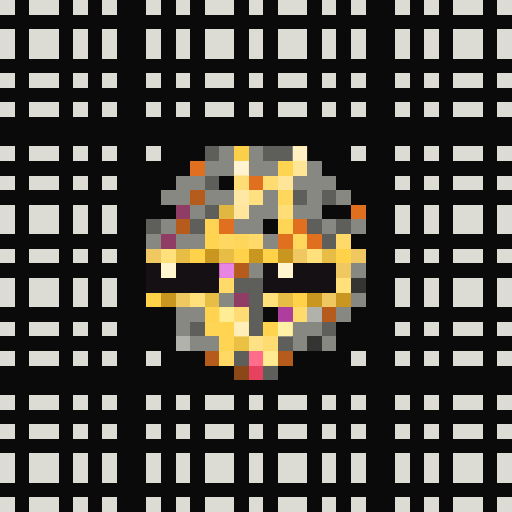
t = 0.00 s
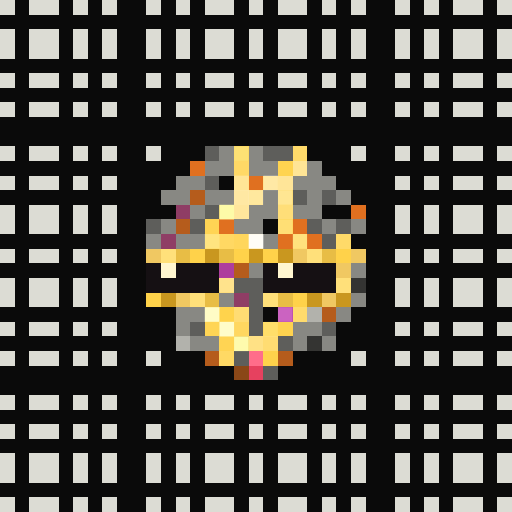
t = 0.81 s
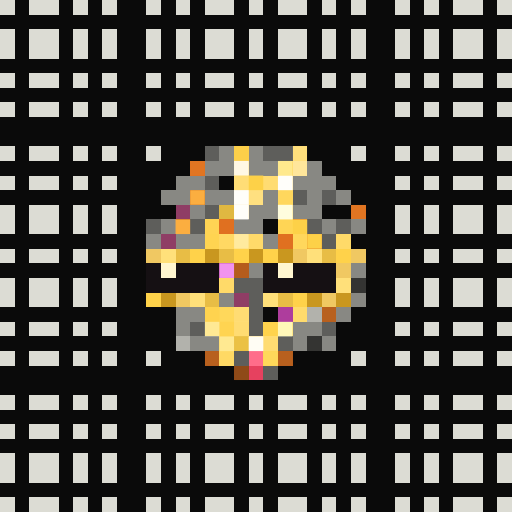
t = 1.63 s
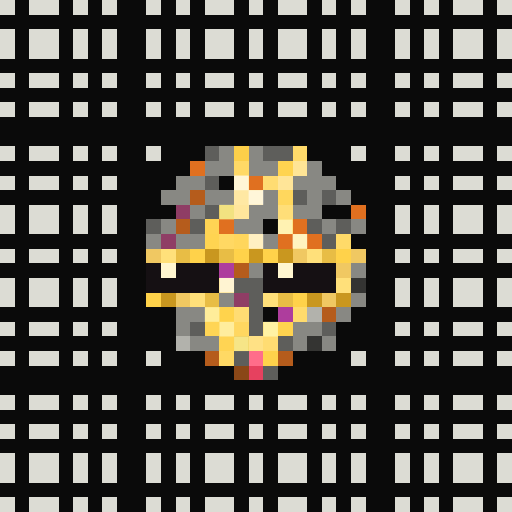
t = 2.44 s
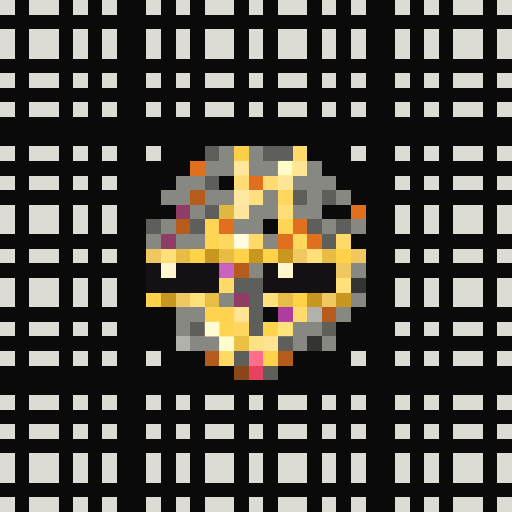
t = 3.25 s
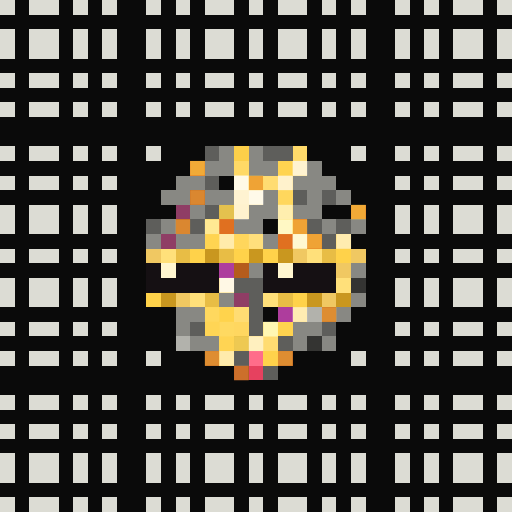
t = 4.07 s

The animated SVG that drew these frames (rendered in a browser with its animation timeline set to each time). Animation: 2 CSS @keyframes rules; one cycle of 4.88 s, repeats indefinitely.

<svg viewBox="0 0 35 35" shape-rendering="crispEdges" xmlns="http://www.w3.org/2000/svg"><style>@keyframes k0{0%{opacity:0}12.38%{opacity:.95}27.50%{opacity:0}100%{opacity:0}}@keyframes pop{0%,100%{opacity:0}18%{opacity:1}36%{opacity:0}}.a00{animation:k0 2.6s ease-in-out 0.00s infinite}.a01{animation:k0 2.6s ease-in-out -0.33s infinite}.a02{animation:k0 2.6s ease-in-out -0.65s infinite}.a03{animation:k0 2.6s ease-in-out -0.98s infinite}.a04{animation:k0 2.6s ease-in-out -1.30s infinite}.a05{animation:k0 2.6s ease-in-out -1.63s infinite}.a06{animation:k0 2.6s ease-in-out -1.95s infinite}.a07{animation:k0 2.6s ease-in-out -2.28s infinite}.a10{animation:pop 1.5s linear 0.00s infinite}.a11{animation:pop 1.5s linear -0.19s infinite}.a12{animation:pop 1.5s linear -0.38s infinite}.a13{animation:pop 1.5s linear -0.56s infinite}.a14{animation:pop 1.5s linear -0.75s infinite}.a15{animation:pop 1.5s linear -0.94s infinite}.a16{animation:pop 1.5s linear -1.13s infinite}.a17{animation:pop 1.5s linear -1.31s infinite}</style><rect width="35" height="35" fill="#0a0a0a"/><path fill="#dcdcd4" d="M0 0h1v1H0zM2 0h2v1H2zM5 0h1v1H5zM7 0h1v1H7zM10 0h1v1H10zM12 0h1v1H12zM14 0h2v1H14zM17 0h1v1H17zM19 0h2v1H19zM22 0h1v1H22zM24 0h1v1H24zM27 0h1v1H27zM29 0h1v1H29zM31 0h2v1H31zM34 0h1v1H34zM0 2h1v1H0zM2 2h2v1H2zM5 2h1v1H5zM7 2h1v1H7zM10 2h1v1H10zM12 2h1v1H12zM14 2h2v1H14zM17 2h1v1H17zM19 2h2v1H19zM22 2h1v1H22zM24 2h1v1H24zM27 2h1v1H27zM29 2h1v1H29zM31 2h2v1H31zM34 2h1v1H34zM0 3h1v1H0zM2 3h2v1H2zM5 3h1v1H5zM7 3h1v1H7zM10 3h1v1H10zM12 3h1v1H12zM14 3h2v1H14zM17 3h1v1H17zM19 3h2v1H19zM22 3h1v1H22zM24 3h1v1H24zM27 3h1v1H27zM29 3h1v1H29zM31 3h2v1H31zM34 3h1v1H34zM0 5h1v1H0zM2 5h2v1H2zM5 5h1v1H5zM7 5h1v1H7zM10 5h1v1H10zM12 5h1v1H12zM14 5h2v1H14zM17 5h1v1H17zM19 5h2v1H19zM22 5h1v1H22zM24 5h1v1H24zM27 5h1v1H27zM29 5h1v1H29zM31 5h2v1H31zM34 5h1v1H34zM0 7h1v1H0zM2 7h2v1H2zM5 7h1v1H5zM7 7h1v1H7zM10 7h1v1H10zM12 7h1v1H12zM14 7h2v1H14zM17 7h1v1H17zM19 7h2v1H19zM22 7h1v1H22zM24 7h1v1H24zM27 7h1v1H27zM29 7h1v1H29zM31 7h2v1H31zM34 7h1v1H34zM0 10h1v1H0zM2 10h2v1H2zM5 10h1v1H5zM7 10h1v1H7zM10 10h1v1H10zM24 10h1v1H24zM27 10h1v1H27zM29 10h1v1H29zM31 10h2v1H31zM34 10h1v1H34zM0 12h1v1H0zM2 12h2v1H2zM5 12h1v1H5zM7 12h1v1H7zM27 12h1v1H27zM29 12h1v1H29zM31 12h2v1H31zM34 12h1v1H34zM0 14h1v1H0zM2 14h2v1H2zM5 14h1v1H5zM7 14h1v1H7zM27 14h1v1H27zM29 14h1v1H29zM31 14h2v1H31zM34 14h1v1H34zM0 15h1v1H0zM2 15h2v1H2zM5 15h1v1H5zM7 15h1v1H7zM27 15h1v1H27zM29 15h1v1H29zM31 15h2v1H31zM34 15h1v1H34zM0 17h1v1H0zM2 17h2v1H2zM5 17h1v1H5zM7 17h1v1H7zM27 17h1v1H27zM29 17h1v1H29zM31 17h2v1H31zM34 17h1v1H34zM0 19h1v1H0zM2 19h2v1H2zM5 19h1v1H5zM7 19h1v1H7zM27 19h1v1H27zM29 19h1v1H29zM31 19h2v1H31zM34 19h1v1H34zM0 20h1v1H0zM2 20h2v1H2zM5 20h1v1H5zM7 20h1v1H7zM27 20h1v1H27zM29 20h1v1H29zM31 20h2v1H31zM34 20h1v1H34zM0 22h1v1H0zM2 22h2v1H2zM5 22h1v1H5zM7 22h1v1H7zM27 22h1v1H27zM29 22h1v1H29zM31 22h2v1H31zM34 22h1v1H34zM0 24h1v1H0zM2 24h2v1H2zM5 24h1v1H5zM7 24h1v1H7zM10 24h1v1H10zM24 24h1v1H24zM27 24h1v1H27zM29 24h1v1H29zM31 24h2v1H31zM34 24h1v1H34zM0 27h1v1H0zM2 27h2v1H2zM5 27h1v1H5zM7 27h1v1H7zM10 27h1v1H10zM12 27h1v1H12zM14 27h2v1H14zM17 27h1v1H17zM19 27h2v1H19zM22 27h1v1H22zM24 27h1v1H24zM27 27h1v1H27zM29 27h1v1H29zM31 27h2v1H31zM34 27h1v1H34zM0 29h1v1H0zM2 29h2v1H2zM5 29h1v1H5zM7 29h1v1H7zM10 29h1v1H10zM12 29h1v1H12zM14 29h2v1H14zM17 29h1v1H17zM19 29h2v1H19zM22 29h1v1H22zM24 29h1v1H24zM27 29h1v1H27zM29 29h1v1H29zM31 29h2v1H31zM34 29h1v1H34zM0 31h1v1H0zM2 31h2v1H2zM5 31h1v1H5zM7 31h1v1H7zM10 31h1v1H10zM12 31h1v1H12zM14 31h2v1H14zM17 31h1v1H17zM19 31h2v1H19zM22 31h1v1H22zM24 31h1v1H24zM27 31h1v1H27zM29 31h1v1H29zM31 31h2v1H31zM34 31h1v1H34zM0 32h1v1H0zM2 32h2v1H2zM5 32h1v1H5zM7 32h1v1H7zM10 32h1v1H10zM12 32h1v1H12zM14 32h2v1H14zM17 32h1v1H17zM19 32h2v1H19zM22 32h1v1H22zM24 32h1v1H24zM27 32h1v1H27zM29 32h1v1H29zM31 32h2v1H31zM34 32h1v1H34zM0 34h1v1H0zM2 34h2v1H2zM5 34h1v1H5zM7 34h1v1H7zM10 34h1v1H10zM12 34h1v1H12zM14 34h2v1H14zM17 34h1v1H17zM19 34h2v1H19zM22 34h1v1H22zM24 34h1v1H24zM27 34h1v1H27zM29 34h1v1H29zM31 34h2v1H31zM34 34h1v1H34z"/><path fill="#5e5e5b" d="M14 10h1v1H14zM18 10h2v1H18zM14 12h1v1H14zM20 13h1v1H20zM22 13h1v1H22zM14 14h1v1H14zM10 15h1v1H10zM13 15h1v1H13zM21 15h1v1H21zM23 15h1v1H23zM22 16h1v1H22zM16 19h2v1H16zM17 20h1v1H17zM17 21h1v1H17zM13 22h1v1H13zM17 22h1v1H17zM22 22h1v1H22zM19 23h1v1H19zM16 24h1v1H16zM18 25h1v1H18z"/><path fill="#888883" d="M15 10h1v1H15zM17 10h1v1H17zM14 11h2v1H14zM17 11h2v1H17zM21 11h1v1H21zM12 12h2v1H12zM20 12h3v1H20zM11 13h2v1H11zM14 13h2v1H14zM18 13h1v1H18zM21 13h1v1H21zM23 13h1v1H23zM13 14h1v1H13zM17 14h2v1H17zM20 14h2v1H20zM11 15h1v1H11zM16 15h2v1H16zM22 15h1v1H22zM24 15h1v1H24zM10 16h1v1H10zM12 16h2v1H12zM18 16h1v1H18zM17 18h1v1H17zM24 18h1v1H24zM15 20h1v1H15zM24 20h1v1H24zM12 21h2v1H12zM23 21h1v1H23zM12 22h1v1H12zM20 22h2v1H20zM13 23h2v1H13zM20 23h1v1H20zM22 23h1v1H22z"/><path fill="#fccf49" d="M16 10h1v1H16z"/><path fill="#ffda6a" d="M20 10h1v1H20zM17 16h1v1H17z"/><path fill="#e07020" d="M13 11h1v1H13zM17 12h1v1H17zM24 14h1v1H24zM15 15h1v1H15zM20 15h1v1H20zM19 16h1v1H19zM21 16h1v1H21z"/><path fill="#ffd966" d="M16 11h1v1H16z"/><path fill="#ffd450" d="M19 11h1v1H19z"/><path fill="#ffe596" d="M20 11h1v1H20z"/><path fill="#ffdd76" d="M16 12h1v1H16z"/><path fill="#ffdc72" d="M18 12h1v1H18zM18 23h1v1H18z"/><path fill="#ffe598" d="M19 12h1v1H19z"/><path fill="#b55c1c" d="M13 13h1v1H13zM12 15h1v1H12zM16 18h1v1H16zM22 21h1v1H22zM14 24h1v1H14zM19 24h1v1H19z"/><path fill="#ffe8a3" d="M16 13h1v1H16z"/><path fill="#ffe080" d="M17 13h1v1H17z"/><path fill="#ffd75d" d="M19 13h1v1H19z"/><path fill="#8f3d65" d="M12 14h1v1H12zM11 16h1v1H11zM16 20h1v1H16z"/><path fill="#e0b841" d="M15 14h1v1H15z"/><path fill="#ffe69c" d="M16 14h1v1H16z"/><path fill="#ffde78" d="M19 14h1v1H19z"/><path fill="#ffd454" d="M14 15h1v1H14z"/><path fill="#ffd555" d="M19 15h1v1H19zM14 22h1v1H14z"/><path fill="#ffd451" d="M14 16h1v1H14zM15 22h1v1H15z"/><path fill="#ffd863" d="M15 16h1v1H15z"/><path fill="#ffd65c" d="M16 16h1v1H16z"/><path fill="#ffd75c" d="M20 16h1v1H20z"/><path fill="#ffda69" d="M23 16h1v1H23zM15 19h1v1H15z"/><path fill="#f0c862" d="M10 17h1v1H10zM20 17h1v1H20zM24 17h1v1H24zM23 18h1v1H23zM12 20h1v1H12zM22 20h1v1H22z"/><path fill="#ffe07a" d="M11 17h1v1H11zM21 17h1v1H21zM23 19h1v1H23zM13 20h1v1H13zM18 20h1v1H18z"/><path fill="#e8bd45" d="M12 17h1v1H12zM15 17h1v1H15zM22 17h1v1H22zM14 20h1v1H14zM19 20h1v1H19z"/><path fill="#ffd24a" d="M13 17h1v1H13zM16 17h1v1H16zM18 17h1v1H18zM23 17h1v1H23zM10 20h1v1H10zM20 20h1v1H20z"/><path fill="#c9971f" d="M14 17h1v1H14zM17 17h1v1H17zM19 17h1v1H19zM11 20h1v1H11zM21 20h1v1H21zM23 20h1v1H23z"/><path fill="#151013" d="M10 18h1v1H10zM12 18h3v1H12zM18 18h1v1H18zM20 18h3v1H20zM10 19h5v1H10zM18 19h5v1H18z"/><path fill="#fff6d0" d="M11 18h1v1H11zM19 18h1v1H19z"/><path fill="#ae3d9d" d="M15 18h1v1H15zM19 21h1v1H19z"/><path fill="#343432" d="M24 19h1v1H24zM21 23h1v1H21z"/><path fill="#ffd34f" d="M14 21h1v1H14zM19 22h1v1H19z"/><path fill="#ffd34c" d="M15 21h1v1H15z"/><path fill="#ffdc73" d="M16 21h1v1H16z"/><path fill="#ffdb6d" d="M20 21h1v1H20z"/><path fill="#b2b2ac" d="M21 21h1v1H21zM12 23h1v1H12z"/><path fill="#ffd760" d="M16 22h1v1H16z"/><path fill="#ffd34d" d="M18 22h1v1H18z"/><path fill="#ffd453" d="M15 23h1v1H15z"/><path fill="#ebc144" d="M16 23h1v1H16z"/><path fill="#ffe185" d="M17 23h1v1H17z"/><path fill="#ffd964" d="M15 24h1v1H15z"/><path fill="#ff6d8a" d="M17 24h1v1H17z"/><path fill="#ffd24b" d="M18 24h1v1H18z"/><path fill="#8a4717" d="M16 25h1v1H16z"/><path fill="#e6415f" d="M17 25h1v1H17z"/><rect x="16" y="10" width="1" height="1" fill="#ffffc0" class="a16"/><g fill="#ffffff"><rect x="20" y="10" width="1" height="1" class="a12"/><rect x="16" y="11" width="1" height="1" class="a11"/><rect x="20" y="11" width="1" height="1" class="a05"/><rect x="16" y="12" width="1" height="1" class="a14"/><rect x="18" y="12" width="1" height="1" class="a16"/><rect x="19" y="12" width="1" height="1" class="a04"/><rect x="16" y="13" width="1" height="1" class="a04"/><rect x="17" y="13" width="1" height="1" class="a14"/><rect x="16" y="14" width="1" height="1" class="a04"/><rect x="17" y="16" width="1" height="1" class="a15"/><rect x="23" y="16" width="1" height="1" class="a13"/><rect x="15" y="19" width="1" height="1" class="a14"/><rect x="16" y="21" width="1" height="1" class="a17"/><rect x="20" y="21" width="1" height="1" class="a13"/><rect x="18" y="23" width="1" height="1" class="a17"/></g><g fill="#ffd64a"><rect x="13" y="11" width="1" height="1" class="a05"/><rect x="17" y="12" width="1" height="1" class="a04"/><rect x="24" y="14" width="1" height="1" class="a05"/><rect x="15" y="15" width="1" height="1" class="a03"/><rect x="20" y="15" width="1" height="1" class="a04"/><rect x="19" y="16" width="1" height="1" class="a03"/><rect x="21" y="16" width="1" height="1" class="a04"/></g><rect x="19" y="11" width="1" height="1" fill="#ffffd0" class="a10"/><g fill="#ffb343"><rect x="13" y="13" width="1" height="1" class="a04"/><rect x="12" y="15" width="1" height="1" class="a04"/><rect x="16" y="18" width="1" height="1" class="a03"/><rect x="22" y="21" width="1" height="1" class="a05"/><rect x="14" y="24" width="1" height="1" class="a05"/><rect x="19" y="24" width="1" height="1" class="a05"/></g><rect x="19" y="13" width="1" height="1" fill="#ffffed" class="a16"/><rect x="15" y="14" width="1" height="1" fill="#ffffaf" class="a15"/><rect x="19" y="14" width="1" height="1" fill="#ffffe4" class="a04"/><rect x="14" y="15" width="1" height="1" fill="#ffffd9" class="a13"/><g fill="#ffffdb"><rect x="19" y="15" width="1" height="1" class="a14"/><rect x="14" y="22" width="1" height="1" class="a10"/></g><g fill="#ffffd2"><rect x="14" y="16" width="1" height="1" class="a16"/><rect x="15" y="22" width="1" height="1" class="a15"/></g><g fill="#fffffa"><rect x="15" y="16" width="1" height="1" class="a13"/><rect x="17" y="23" width="1" height="1" class="a04"/></g><g fill="#ffffea"><rect x="16" y="16" width="1" height="1" class="a10"/><rect x="20" y="16" width="1" height="1" class="a14"/></g><g fill="#ffa6ff"><rect x="15" y="18" width="1" height="1" class="a11"/><rect x="19" y="21" width="1" height="1" class="a16"/></g><g fill="#ffffce"><rect x="14" y="21" width="1" height="1" class="a15"/><rect x="19" y="22" width="1" height="1" class="a11"/></g><rect x="15" y="21" width="1" height="1" fill="#ffffc7" class="a12"/><rect x="16" y="22" width="1" height="1" fill="#fffff3" class="a12"/><rect x="18" y="22" width="1" height="1" fill="#ffffc9" class="a14"/><rect x="15" y="23" width="1" height="1" fill="#ffffd6" class="a10"/><rect x="16" y="23" width="1" height="1" fill="#ffffb5" class="a15"/><rect x="15" y="24" width="1" height="1" fill="#fffffc" class="a13"/><rect x="18" y="24" width="1" height="1" fill="#ffffc5" class="a12"/><rect x="16" y="25" width="1" height="1" fill="#ff8e3b" class="a05"/></svg>
